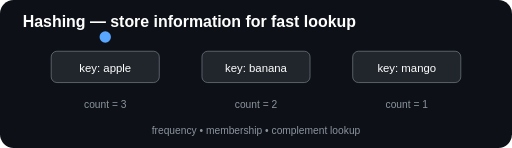
t = 0.00 s
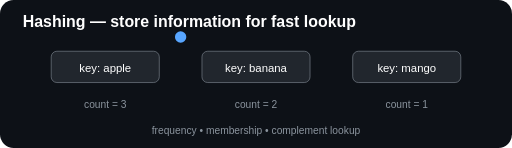
t = 0.50 s
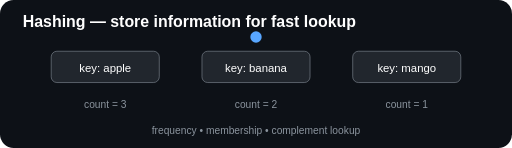
t = 1.00 s
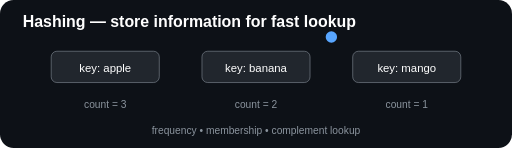
t = 1.50 s
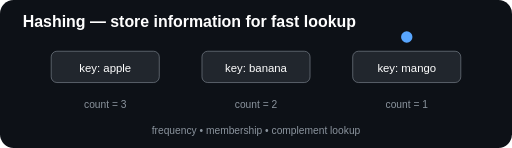
t = 2.00 s
t = 2.50 s: frame unchanged from t = 1.00 s, image omitted

The animated SVG that drew these frames (rendered in a browser with its animation timeline set to each time). Animation: 1 SMIL element (animate=1); one cycle of 3.00 s, repeats indefinitely.

<svg xmlns="http://www.w3.org/2000/svg" width="900" height="260" viewBox="0 0 900 260"><rect width="900" height="260" rx="24" fill="#0d1117"/><text x="40" y="48" fill="#fff" font-size="28" font-family="Arial" font-weight="700">Hashing — store information for fast lookup</text><g font-family="Arial"><g fill="#21262d" stroke="#8b949e"><rect x="90" y="90" width="190" height="55" rx="10"/><rect x="355" y="90" width="190" height="55" rx="10"/><rect x="620" y="90" width="190" height="55" rx="10"/></g><text x="185" y="126" fill="#fff" font-size="20" text-anchor="middle">key: apple</text><text x="450" y="126" fill="#fff" font-size="20" text-anchor="middle">key: banana</text><text x="715" y="126" fill="#fff" font-size="20" text-anchor="middle">key: mango</text><text x="185" y="190" fill="#8b949e" font-size="18" text-anchor="middle">count = 3</text><text x="450" y="190" fill="#8b949e" font-size="18" text-anchor="middle">count = 2</text><text x="715" y="190" fill="#8b949e" font-size="18" text-anchor="middle">count = 1</text><circle cx="450" cy="65" r="10" fill="#58a6ff"><animate attributeName="cx" values="185;450;715;185" dur="3s" repeatCount="indefinite"/></circle></g><text x="450" y="235" fill="#8b949e" font-size="18" text-anchor="middle" font-family="Arial">frequency • membership • complement lookup</text></svg>
